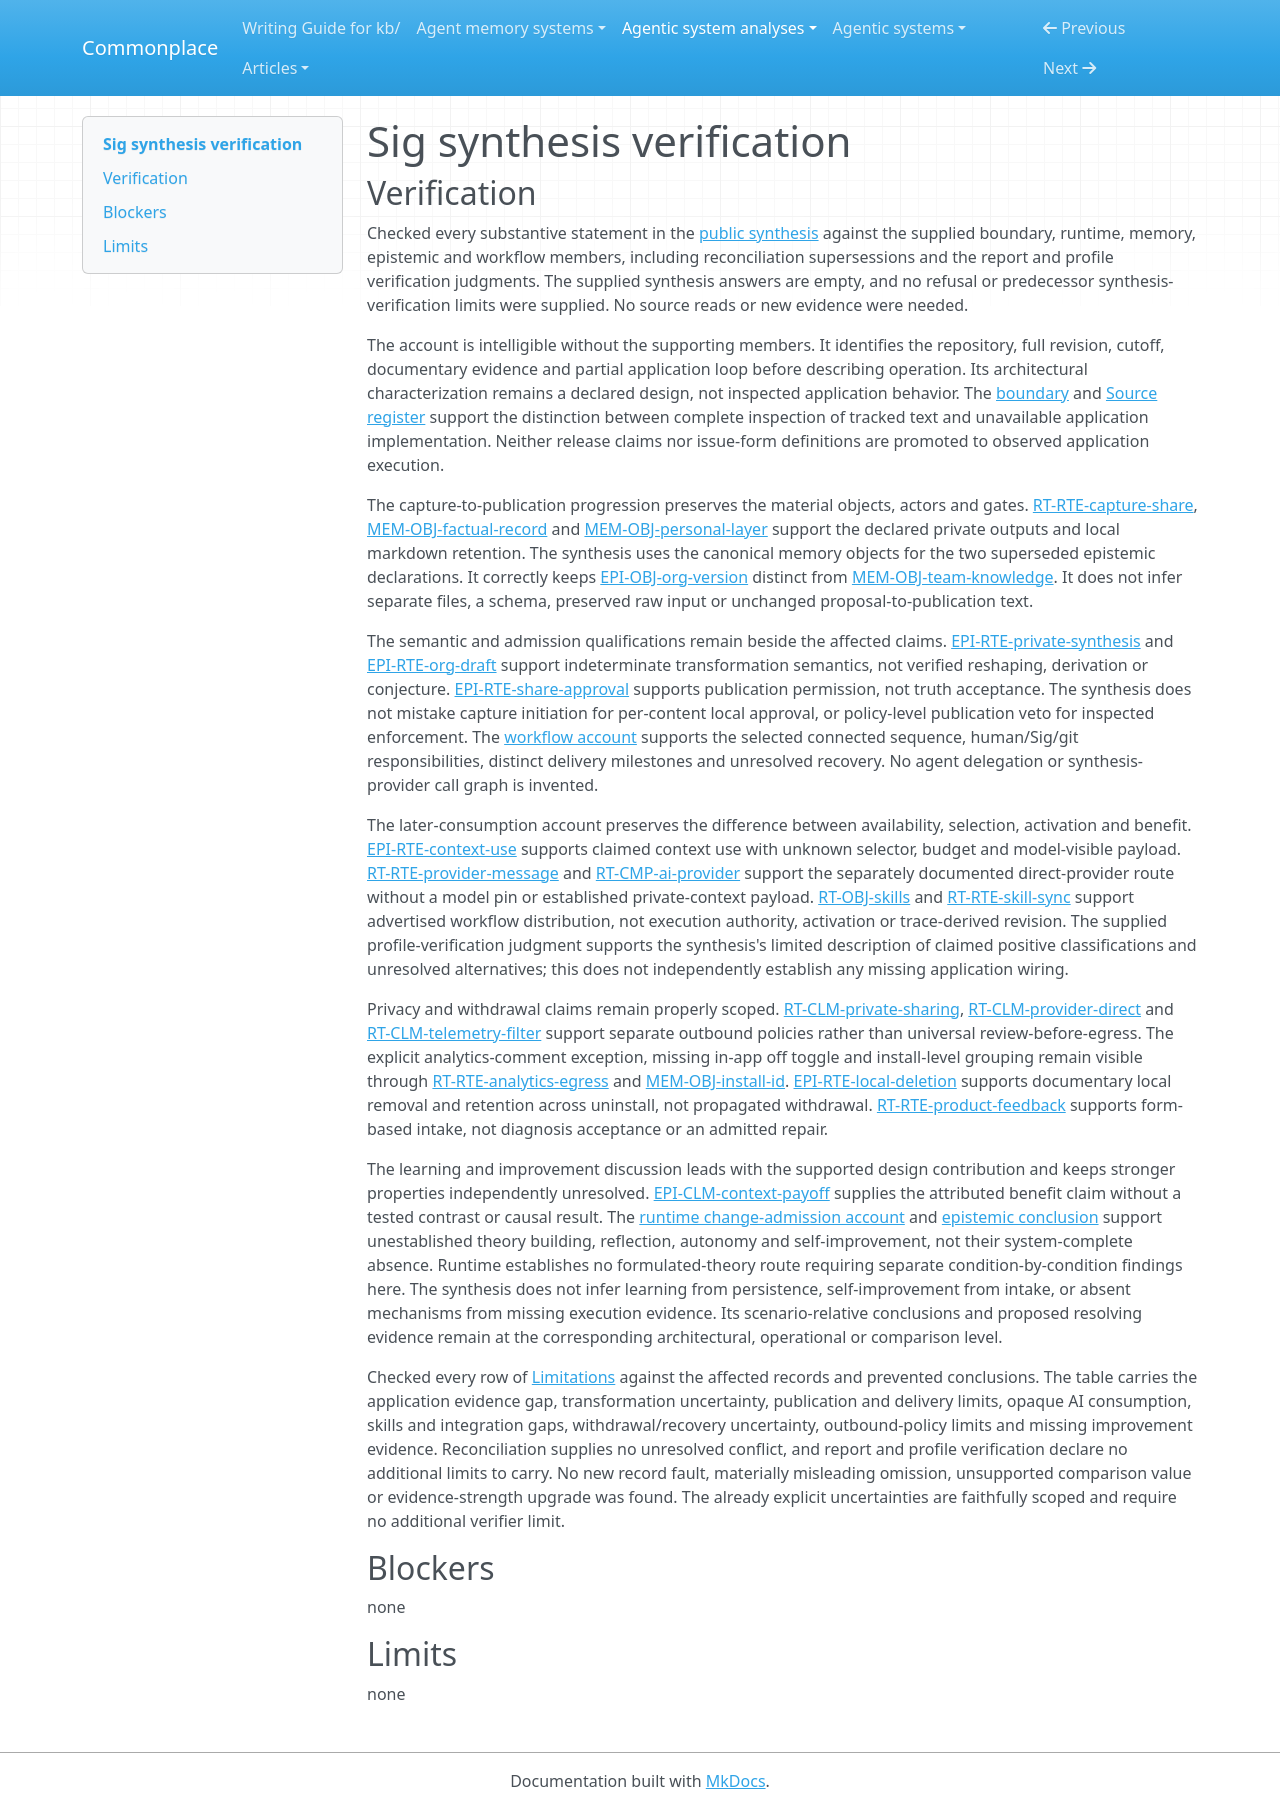

repository: zby/commonplace · page: agentic-system-analyses/retained/sig-releases/synthesis-verification/index.html · generator: mkdocs

---
type: agentic-system-analyses/types/agentic-system-verification.md
description: "Independent verification of Sig's public synthesis against its accepted documentary records and frozen partial-loop boundary."
run-id: AAS-2026-10-14-sig-releases-50379145ac31-01
reviewed-boundary: "314bbea9d1cef911cea0f201eec66a57c2e59020"
---

# Sig synthesis verification

## Verification

Checked every substantive statement in the [public synthesis](synthesis.md#bounded-synthesis) against the supplied boundary, runtime, memory, epistemic and workflow members, including reconciliation supersessions and the report and profile verification judgments. The supplied synthesis answers are empty, and no refusal or predecessor synthesis-verification limits were supplied. No source reads or new evidence were needed.

The account is intelligible without the supporting members. It identifies the repository, full revision, cutoff, documentary evidence and partial application loop before describing operation. Its architectural characterization remains a declared design, not inspected application behavior. The [boundary](boundary.md#boundary-and-evidence) and [Source register](boundary.md#source-register) support the distinction between complete inspection of tracked text and unavailable application implementation. Neither release claims nor issue-form definitions are promoted to observed application execution.

The capture-to-publication progression preserves the material objects, actors and gates. [RT-RTE-capture-share](runtime.md#rt-rte-capture-share), [MEM-OBJ-factual-record](memory.md#mem-obj-factual-record) and [MEM-OBJ-personal-layer](memory.md#mem-obj-personal-layer) support the declared private outputs and local markdown retention. The synthesis uses the canonical memory objects for the two superseded epistemic declarations. It correctly keeps [EPI-OBJ-org-version](epistemic.md#epi-obj-org-version) distinct from [MEM-OBJ-team-knowledge](memory.md#mem-obj-team-knowledge). It does not infer separate files, a schema, preserved raw input or unchanged proposal-to-publication text.

The semantic and admission qualifications remain beside the affected claims. [EPI-RTE-private-synthesis](epistemic.md#epi-rte-private-synthesis) and [EPI-RTE-org-draft](epistemic.md#epi-rte-org-draft) support indeterminate transformation semantics, not verified reshaping, derivation or conjecture. [EPI-RTE-share-approval](epistemic.md#epi-rte-share-approval) supports publication permission, not truth acceptance. The synthesis does not mistake capture initiation for per-content local approval, or policy-level publication veto for inspected enforcement. The [workflow account](workflow.md#workflow-account) supports the selected connected sequence, human/Sig/git responsibilities, distinct delivery milestones and unresolved recovery. No agent delegation or synthesis-provider call graph is invented.

The later-consumption account preserves the difference between availability, selection, activation and benefit. [EPI-RTE-context-use](epistemic.md#epi-rte-context-use) supports claimed context use with unknown selector, budget and model-visible payload. [RT-RTE-provider-message](runtime.md#rt-rte-provider-message) and [RT-CMP-ai-provider](runtime.md#rt-cmp-ai-provider) support the separately documented direct-provider route without a model pin or established private-context payload. [RT-OBJ-skills](runtime.md#rt-obj-skills) and [RT-RTE-skill-sync](runtime.md#rt-rte-skill-sync) support advertised workflow distribution, not execution authority, activation or trace-derived revision. The supplied profile-verification judgment supports the synthesis's limited description of claimed positive classifications and unresolved alternatives; this does not independently establish any missing application wiring.

Privacy and withdrawal claims remain properly scoped. [RT-CLM-private-sharing](runtime.md#rt-clm-private-sharing), [RT-CLM-provider-direct](runtime.md#rt-clm-provider-direct) and [RT-CLM-telemetry-filter](runtime.md#rt-clm-telemetry-filter) support separate outbound policies rather than universal review-before-egress. The explicit analytics-comment exception, missing in-app off toggle and install-level grouping remain visible through [RT-RTE-analytics-egress](runtime.md#rt-rte-analytics-egress) and [MEM-OBJ-install-id](memory.md#mem-obj-install-id). [EPI-RTE-local-deletion](epistemic.md#epi-rte-local-deletion) supports documentary local removal and retention across uninstall, not propagated withdrawal. [RT-RTE-product-feedback](runtime.md#rt-rte-product-feedback) supports form-based intake, not diagnosis acceptance or an admitted repair.

The learning and improvement discussion leads with the supported design contribution and keeps stronger properties independently unresolved. [EPI-CLM-context-payoff](epistemic.md#epi-clm-context-payoff) supplies the attributed benefit claim without a tested contrast or causal result. The [runtime change-admission account](runtime.md#change-admission-and-operating-modes) and [epistemic conclusion](epistemic.md#bounded-conclusion) support unestablished theory building, reflection, autonomy and self-improvement, not their system-complete absence. Runtime establishes no formulated-theory route requiring separate condition-by-condition findings here. The synthesis does not infer learning from persistence, self-improvement from intake, or absent mechanisms from missing execution evidence. Its scenario-relative conclusions and proposed resolving evidence remain at the corresponding architectural, operational or comparison level.

Checked every row of [Limitations](synthesis.md#limitations) against the affected records and prevented conclusions. The table carries the application evidence gap, transformation uncertainty, publication and delivery limits, opaque AI consumption, skills and integration gaps, withdrawal/recovery uncertainty, outbound-policy limits and missing improvement evidence. Reconciliation supplies no unresolved conflict, and report and profile verification declare no additional limits to carry. No new record fault, materially misleading omission, unsupported comparison value or evidence-strength upgrade was found. The already explicit uncertainties are faithfully scoped and require no additional verifier limit.

## Blockers

none

## Limits

none
